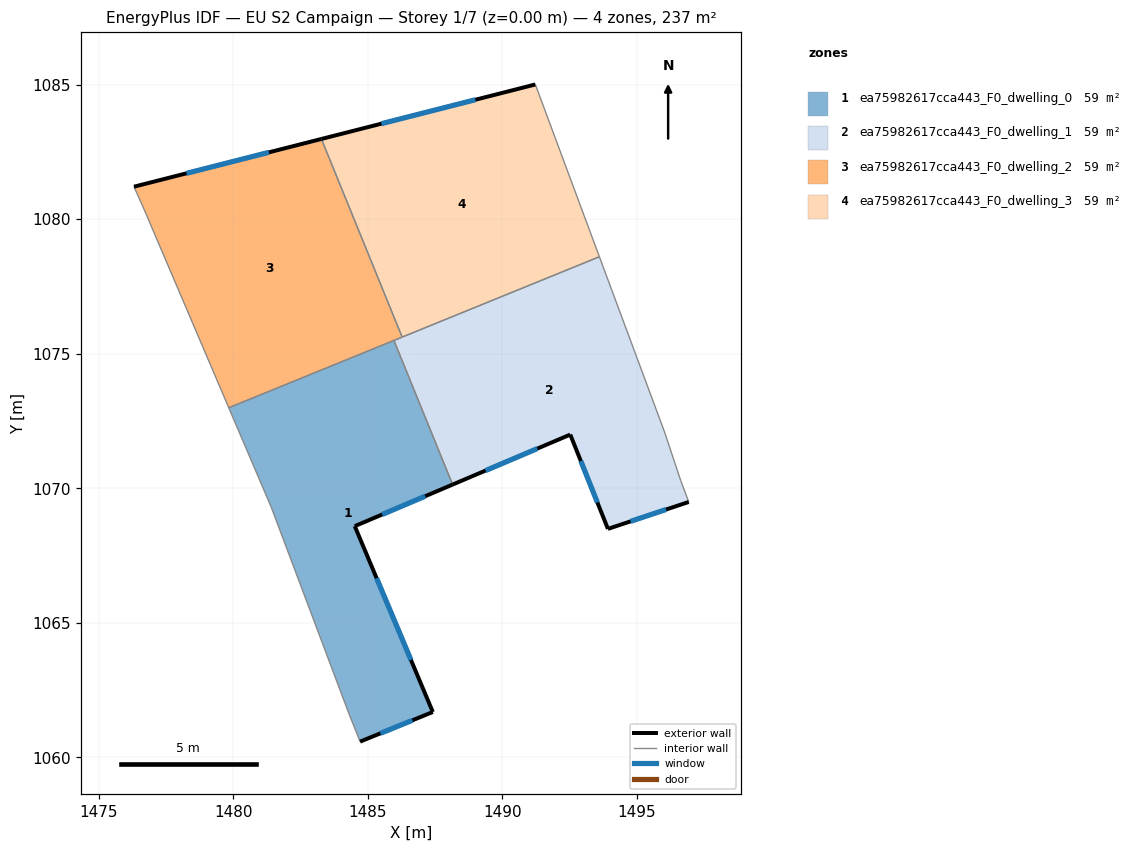
=== STOREY PLAN SPEC (per zone: floor XY polygon, exterior-wall plan segments, windows/doors) ===
zone 1: ea75982617cca443_F0_dwelling_0  (59.3 m²)
  floor: (1485.97, 1075.49) (1488.15, 1070.14) (1484.51, 1068.59) (1487.41, 1061.69) (1484.71, 1060.59) (1484.31, 1061.59) (1481.41, 1069.29) (1479.83, 1072.99)
  exterior wall: (1484.51, 1068.59) – (1488.15, 1070.14)  [4.0 m]
    window: (1485.53, 1069.03) – (1487.13, 1069.71)  [2.3 m²]
  exterior wall: (1487.41, 1061.69) – (1484.51, 1068.59)  [7.5 m]
    window: (1486.60, 1063.62) – (1485.33, 1066.66)  [4.3 m²]
  exterior wall: (1484.71, 1060.59) – (1487.41, 1061.69)  [2.9 m]
    window: (1485.47, 1060.90) – (1486.66, 1061.38)  [1.7 m²]
  interior walls: 5
zone 2: ea75982617cca443_F0_dwelling_1  (59.3 m²)
  floor: (1486.27, 1075.62) (1488.15, 1070.14) (1485.97, 1075.49)
  floor: (1493.60, 1078.60) (1496.02, 1072.09) (1496.62, 1070.29) (1496.92, 1069.49) (1493.92, 1068.49) (1492.52, 1072.00) (1488.15, 1070.14) (1486.27, 1075.62)
  exterior wall: (1493.92, 1068.49) – (1496.92, 1069.49)  [3.2 m]
    window: (1494.76, 1068.77) – (1496.08, 1069.21)  [1.8 m²]
  exterior wall: (1492.52, 1072.00) – (1493.92, 1068.49)  [3.8 m]
    window: (1492.91, 1071.01) – (1493.53, 1069.47)  [2.2 m²]
  exterior wall: (1488.15, 1070.14) – (1492.52, 1072.00)  [4.7 m]
    window: (1489.37, 1070.66) – (1491.30, 1071.47)  [2.8 m²]
  interior walls: 6
zone 3: ea75982617cca443_F0_dwelling_2  (59.3 m²)
  floor: (1483.27, 1082.98) (1486.27, 1075.62) (1479.83, 1072.99) (1476.71, 1080.30) (1476.31, 1081.21)
  exterior wall: (1483.27, 1082.98) – (1476.31, 1081.21)  [7.2 m]
    window: (1481.32, 1082.48) – (1478.26, 1081.70)  [4.2 m²]
  interior walls: 5
zone 4: ea75982617cca443_F0_dwelling_3  (59.3 m²)
  floor: (1491.22, 1085.00) (1493.60, 1078.60) (1486.27, 1075.62) (1483.27, 1082.98)
  exterior wall: (1491.22, 1085.00) – (1483.27, 1082.98)  [8.2 m]
    window: (1489.00, 1084.44) – (1485.50, 1083.55)  [4.8 m²]
  interior walls: 3

=== DERIVED (storey summary) ===
Building: EU S2 Campaign
Storey: 1 of 7  (floor level z = 0.00 m)
Storey gross floor area: 237.2 m²
Zones on this storey: 4
  - ea75982617cca443_F0_dwelling_0: floor 59.3 m²; exterior wall 14.4 m (43.1 m²); 3 window(s) 8.3 m²; WWR 19.3%
  - ea75982617cca443_F0_dwelling_1: floor 59.3 m²; exterior wall 11.7 m (35.1 m²); 3 window(s) 6.8 m²; WWR 19.3%
  - ea75982617cca443_F0_dwelling_2: floor 59.3 m²; exterior wall 7.2 m (21.6 m²); 1 window(s) 4.2 m²; WWR 19.3%
  - ea75982617cca443_F0_dwelling_3: floor 59.3 m²; exterior wall 8.2 m (24.6 m²); 1 window(s) 4.8 m²; WWR 19.3%
Zone adjacency (shared interzone walls):
  - ea75982617cca443_F0_dwelling_0 ↔ ea75982617cca443_F0_dwelling_1
  - ea75982617cca443_F0_dwelling_0 ↔ ea75982617cca443_F0_dwelling_2
  - ea75982617cca443_F0_dwelling_1 ↔ ea75982617cca443_F0_dwelling_2
  - ea75982617cca443_F0_dwelling_1 ↔ ea75982617cca443_F0_dwelling_3
  - ea75982617cca443_F0_dwelling_2 ↔ ea75982617cca443_F0_dwelling_3